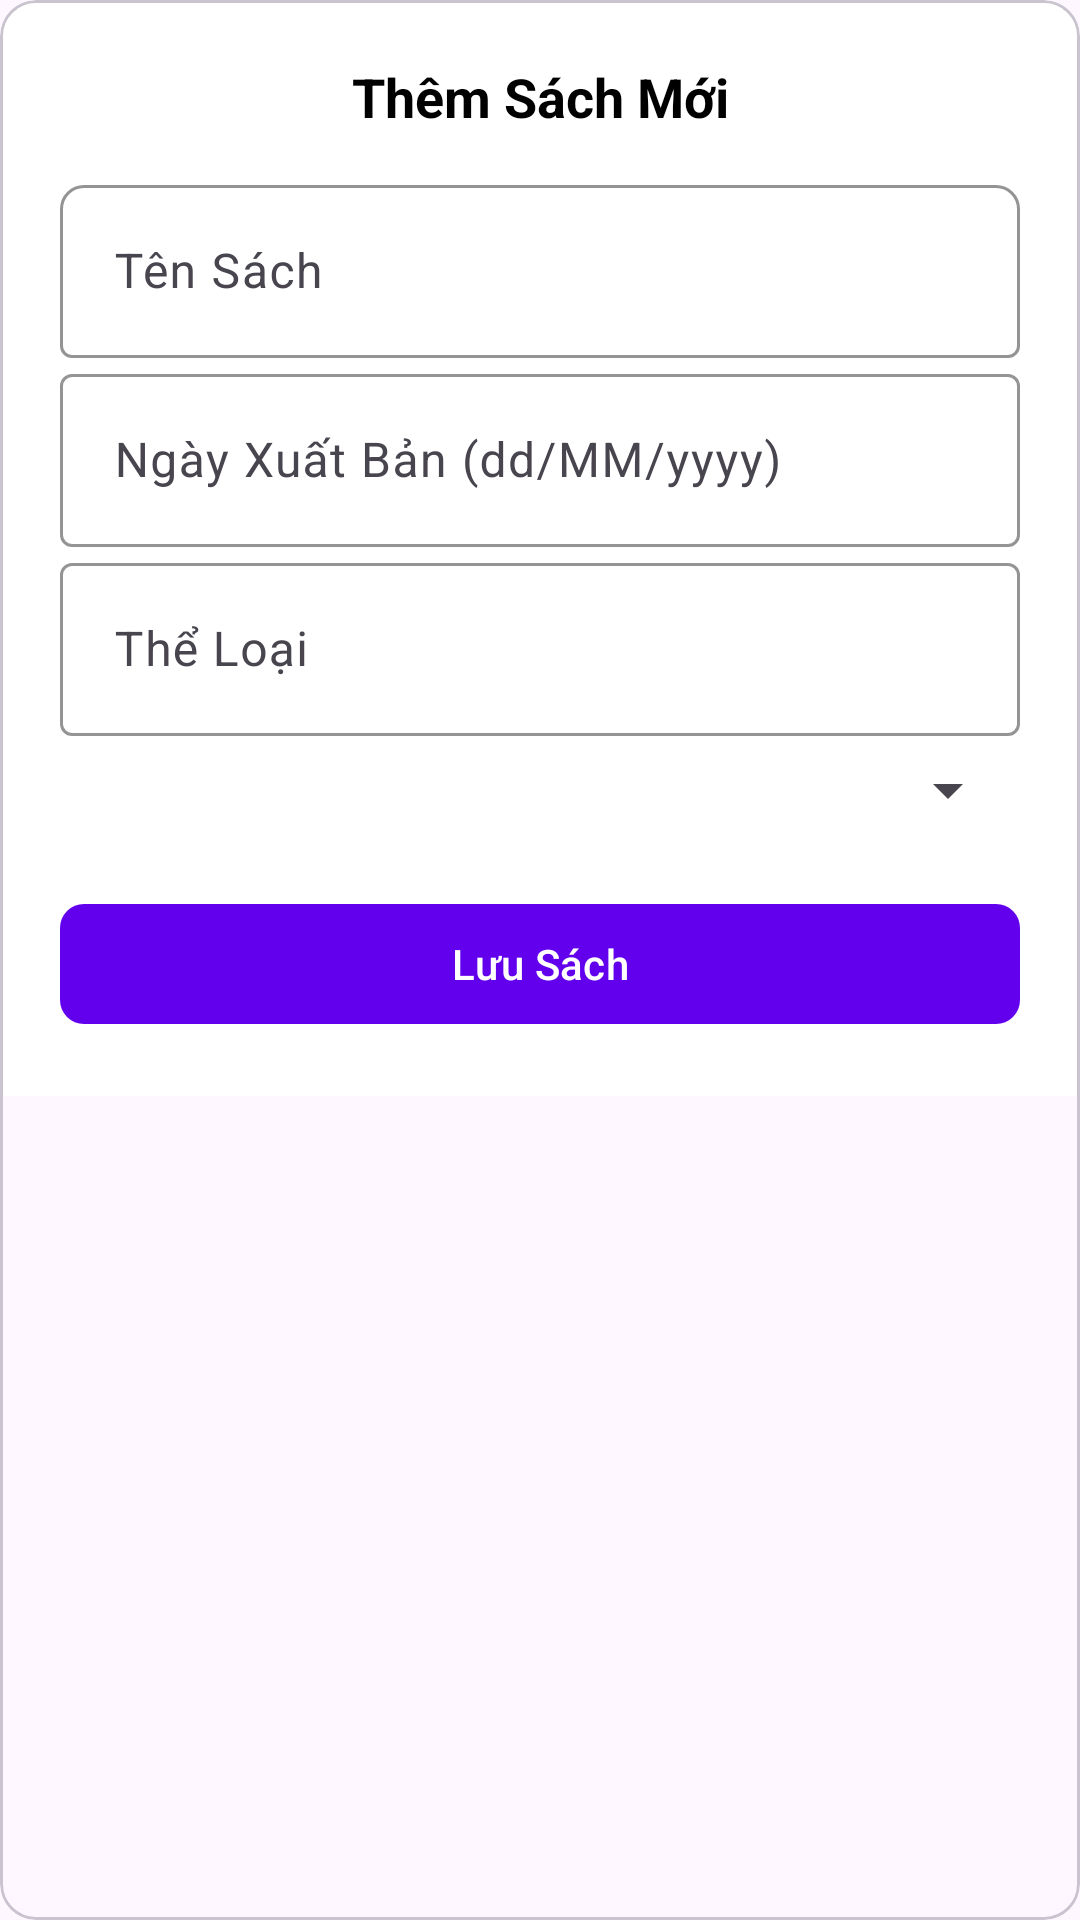

This screen was rendered from an Android layout file. Write that file and the resources it references.
<!-- AndroidManifest.xml: application theme Theme.BaiExam -->
<!-- res/layout/dialog_add_book.xml -->
<?xml version="1.0" encoding="utf-8"?>
<com.google.android.material.card.MaterialCardView xmlns:android="http://schemas.android.com/apk/res/android"
    xmlns:app="http://schemas.android.com/apk/res-auto"
    android:layout_width="match_parent"
    android:layout_height="wrap_content"
    android:layout_margin="16dp">

    <LinearLayout
        android:layout_width="match_parent"
        android:layout_height="wrap_content"
        android:background="@color/white"
        android:orientation="vertical"
        android:padding="20dp">

        <TextView
            android:id="@+id/label"
            android:layout_width="match_parent"
            android:layout_height="wrap_content"
            android:gravity="center"
            android:paddingBottom="12dp"
            android:text="Thêm Sách Mới"
            android:textColor="@color/black"
            android:textSize="18sp"
            android:textStyle="bold" />

        <com.google.android.material.textfield.TextInputLayout
            android:layout_width="match_parent"
            android:layout_height="wrap_content"
            app:boxCornerRadiusTopEnd="8dp"
            app:boxCornerRadiusTopStart="8dp"
            app:boxStrokeColor="#6200EE">

            <com.google.android.material.textfield.TextInputEditText
                android:id="@+id/edtBookTitle"
                android:layout_width="match_parent"
                android:layout_height="wrap_content"
                android:hint="Tên Sách"
                android:padding="18dp" />
        </com.google.android.material.textfield.TextInputLayout>

        <com.google.android.material.textfield.TextInputLayout
            android:layout_width="match_parent"
            android:layout_height="wrap_content"
            app:boxStrokeColor="#6200EE">

            <com.google.android.material.textfield.TextInputEditText
                android:id="@+id/edtPublishDate"
                android:layout_width="match_parent"
                android:layout_height="wrap_content"
                android:hint="Ngày Xuất Bản (dd/MM/yyyy)"
                android:padding="18dp" />
        </com.google.android.material.textfield.TextInputLayout>

        <com.google.android.material.textfield.TextInputLayout
            android:layout_width="match_parent"
            android:layout_height="wrap_content"
            app:boxStrokeColor="#6200EE">

            <com.google.android.material.textfield.TextInputEditText
                android:id="@+id/edtCategory"
                android:layout_width="match_parent"
                android:layout_height="wrap_content"
                android:hint="Thể Loại"
                android:padding="18dp" />
        </com.google.android.material.textfield.TextInputLayout>


        <Spinner
            android:id="@+id/spinnerAuthors"
            android:layout_width="match_parent"
            android:layout_height="wrap_content"
            android:hint="Chọn tác giả"
            android:padding="18dp" />


        <com.google.android.material.button.MaterialButton
            android:id="@+id/btnSubmitBook"
            android:layout_width="match_parent"
            android:layout_height="wrap_content"
            android:layout_marginTop="16dp"
            android:text="Lưu Sách"
            app:backgroundTint="#6200EE"
            app:cornerRadius="8dp" />

    </LinearLayout>
</com.google.android.material.card.MaterialCardView>
<!-- resources referenced by this layout -->
<resources>
  <style name="Theme.BaiExam" parent="Base.Theme.BaiExam" />
  <style name="Base.Theme.BaiExam" parent="Theme.Material3.DayNight.NoActionBar">
          
          
      </style>
  <!-- not gathered from this repository: default colours our renderer supplied (Android Studio template values) -->
  <color name="black">#FF000000</color>
  <color name="white">#FFFFFFFF</color>
</resources>
